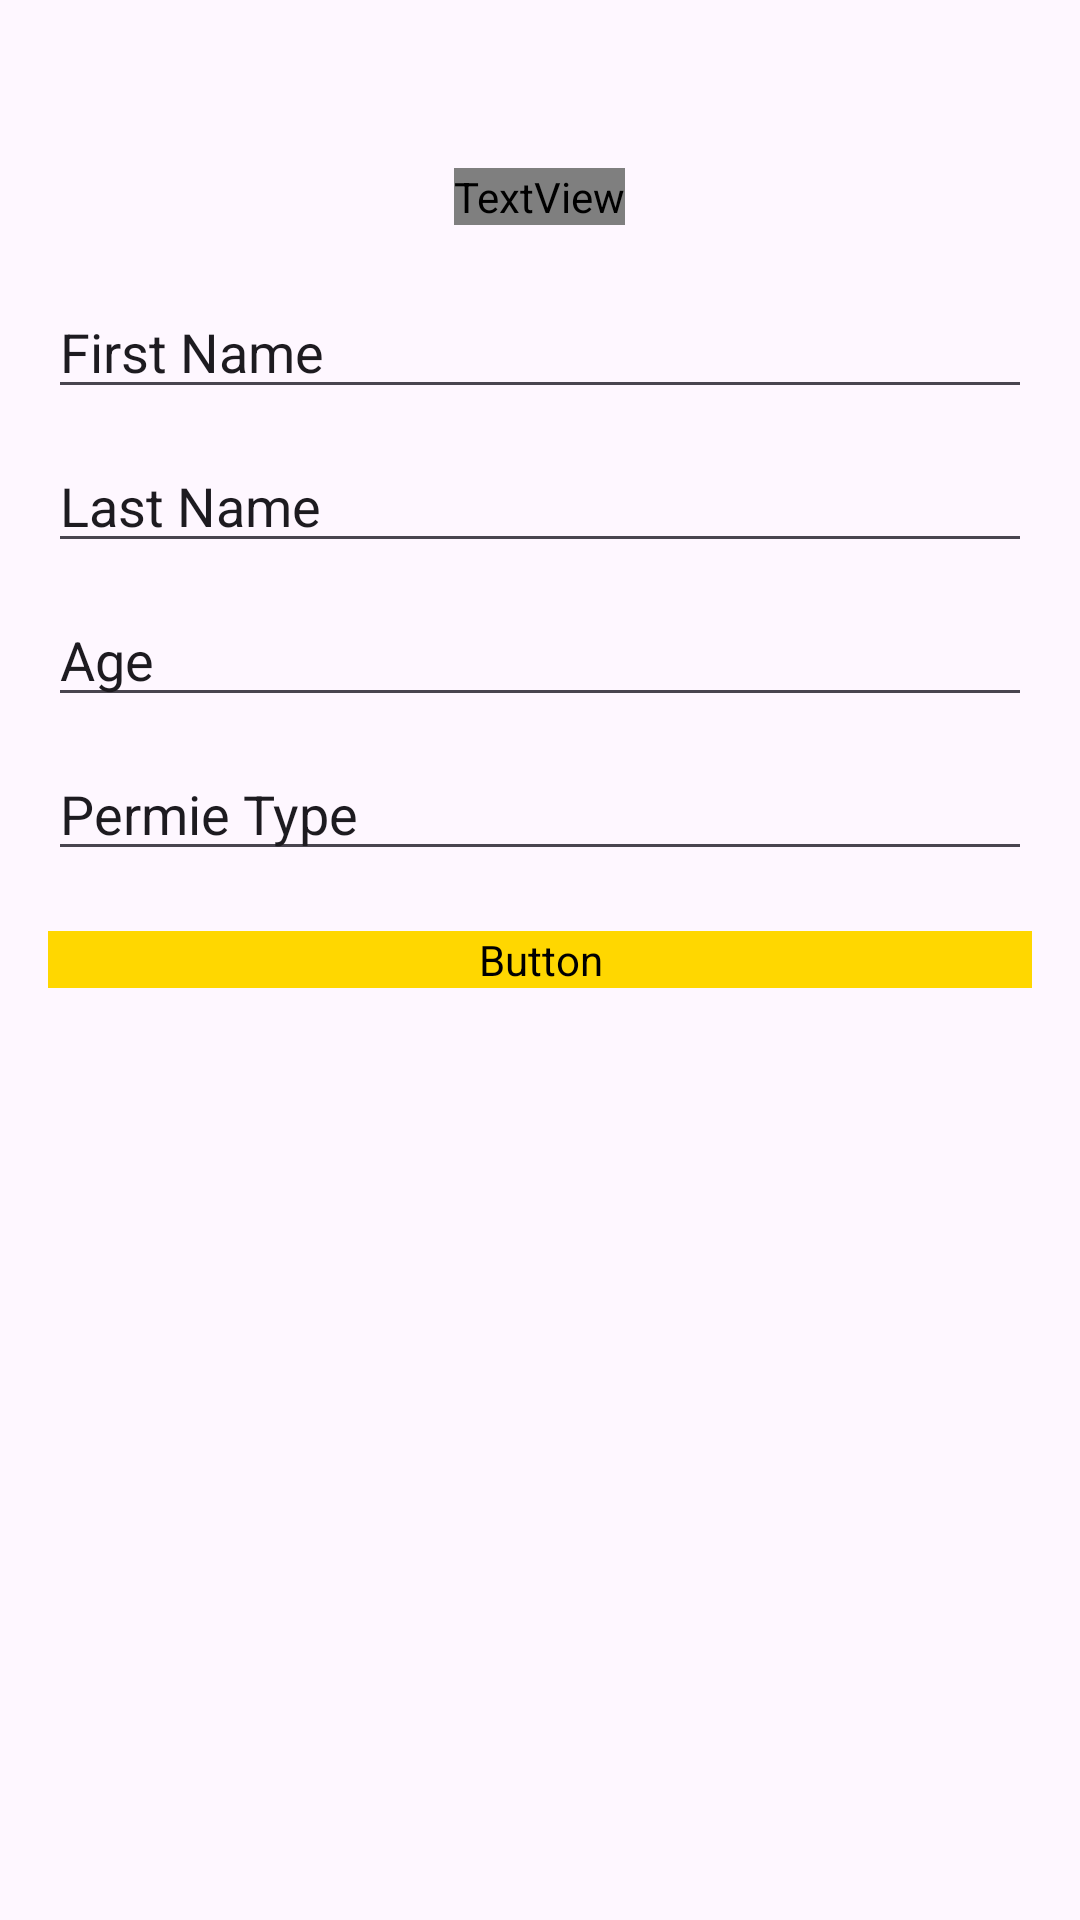

Produce the Android XML layout that renders to this screen, including the resource entries it uses.
<!-- AndroidManifest.xml: application theme Theme.MyTaxi -->
<!-- res/layout/profile_fragment_layout.xml -->
<?xml version="1.0" encoding="utf-8"?>
<LinearLayout xmlns:android="http://schemas.android.com/apk/res/android"
    xmlns:app="http://schemas.android.com/apk/res-auto"
    xmlns:tools="http://schemas.android.com/tools"
    android:layout_width="match_parent"
    android:layout_height="match_parent"
    android:orientation="vertical"
    android:padding="16dp"
    tools:context=".ui.fragments.profile.ProfileFragment">

    <TextView
        android:layout_width="wrap_content"
        android:layout_height="wrap_content"
        android:text="@string/login"
        android:textSize="40sp"
        android:textStyle="bold"
        android:textColor="@color/textC"
        android:layout_gravity="center"
        android:layout_marginTop="40dp"/>

    <EditText
        android:id="@+id/etFirstName"
        android:layout_width="match_parent"
        android:layout_height="wrap_content"
        android:layout_marginTop="20dp"
        android:hint="@string/First_Name"
        android:textColorHint="@color/textC"
        android:textSize="18sp" />

    <EditText
        android:id="@+id/etLastName"
        android:layout_width="match_parent"
        android:layout_height="wrap_content"
        android:layout_marginTop="10dp"
        android:hint="@string/Last_Name"
        android:textColorHint="@color/textC"
        android:textSize="18sp" />

    <EditText
        android:id="@+id/etAge"
        android:layout_width="match_parent"
        android:layout_height="wrap_content"
        android:layout_marginTop="10dp"
        android:hint="@string/Age"
        android:textColorHint="@color/textC"
        android:textSize="18sp" />

    <EditText
        android:id="@+id/etPermiType"
        android:layout_width="match_parent"
        android:layout_height="wrap_content"
        android:layout_marginTop="10dp"
        android:hint="@string/permiType"
        android:textColorHint="@color/textC"
        android:textSize="18sp" />

    <Button
        android:id="@+id/btnAddDriver"
        android:layout_width="match_parent"
        android:layout_height="wrap_content"
        android:layout_marginTop="20dp"
        android:text="@string/Add_Driver"
        android:backgroundTint="#FFD700"
        android:textColor="@color/btnc"/>

</LinearLayout>
<!-- resources referenced by this layout -->
<resources>
  <color name="btnc">#343A40</color>
  <color name="textC">#FFD700</color>
  <string name="Add_Driver">Add Driver</string>
  <string name="Age">Age</string>
  <string name="First_Name">First Name</string>
  <string name="Last_Name">Last Name</string>
  <string name="login">Login</string>
  <string name="permiType">Permie Type</string>
  <style name="Theme.MyTaxi" parent="Base.Theme.MyTaxi">
      </style>
  <style name="Base.Theme.MyTaxi" parent="Theme.Material3.DayNight.NoActionBar">
          
           <item name="font">@font/poppins_regular</item>
      </style>
</resources>
